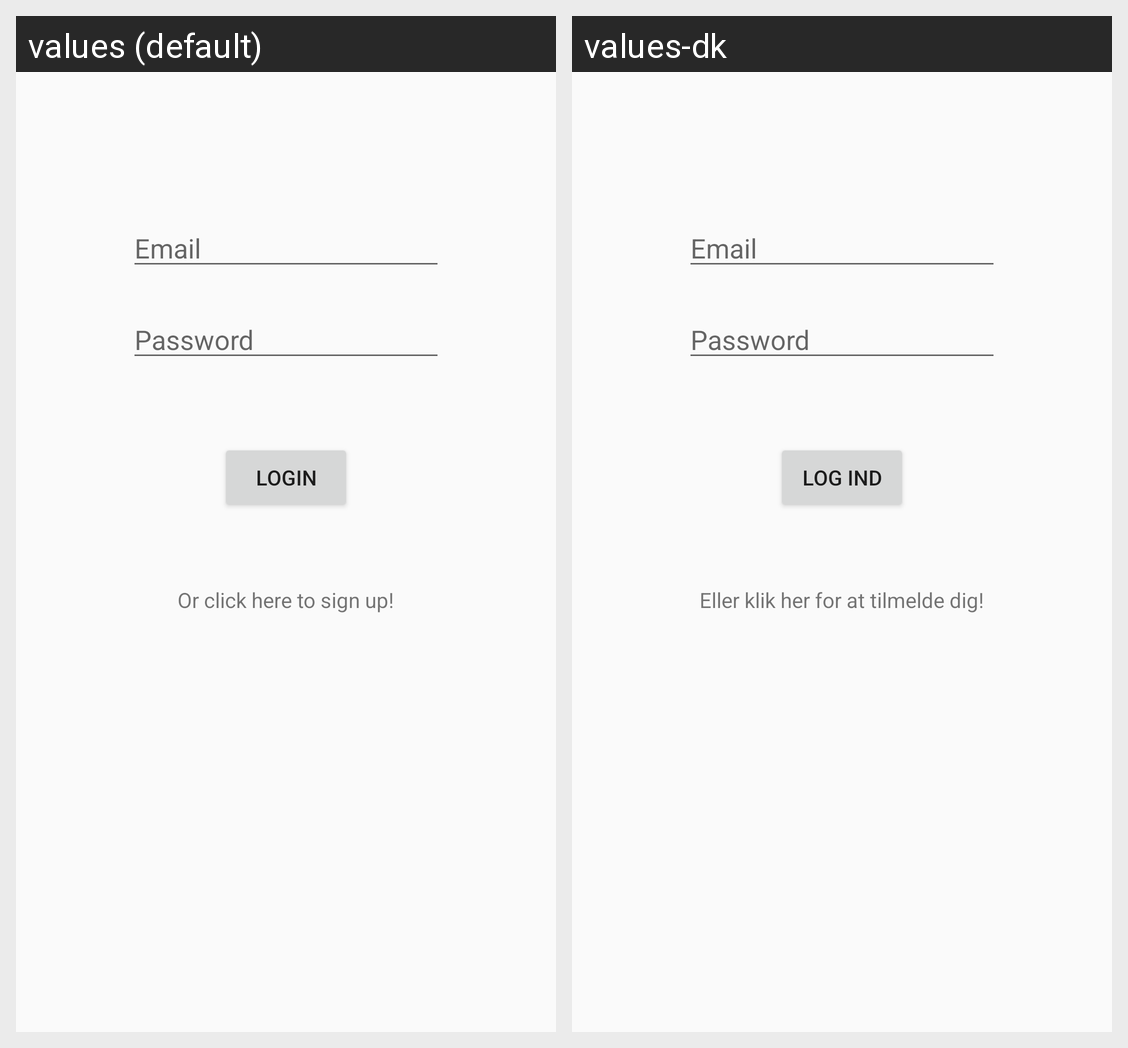

The Android screen above is rendered under two locales of the same app. Produce the string resources it draws, with the default and per-locale values.
Android screen res/layout/login_frag.xml rendered under 2 locales, left to right: values (default), values-dk. Device: Nexus 5 (rendered at 1080×1920; each locale shown at half size, 540×960, under a caption strip naming it); theme AppTheme.
Strings drawn on this screen, with the default value and each locale's value (text and hints the layout hard-codes, and strings that could not be matched under every locale, appear in the picture but are not listed):

password_hint
  values: Password
  values-dk: Password

email_hint
  values: Email
  values-dk: Email

login_button_label
  values: Login
  values-dk: Log ind

sign_up_click
  values: Or click here to sign up!
  values-dk: Eller klik her for at tilmelde dig!
